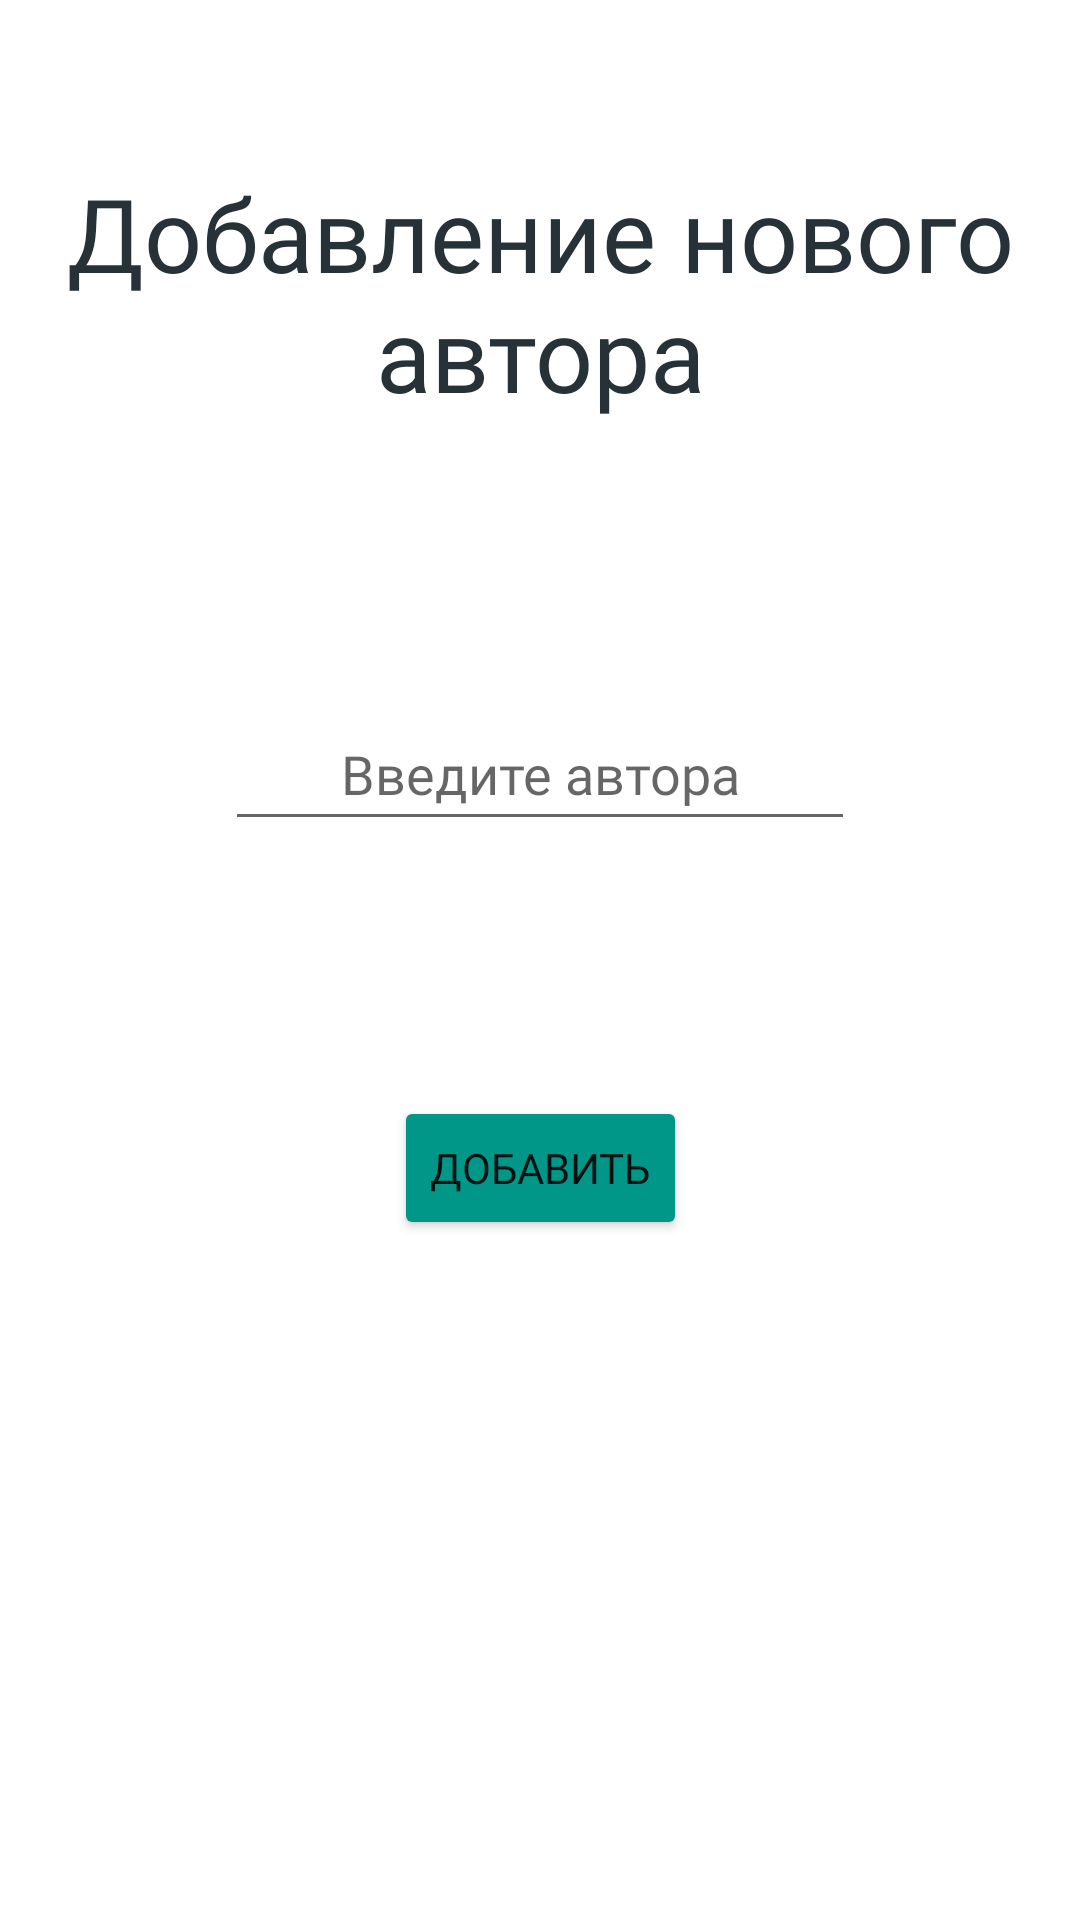

The Android layout XML behind this screen, and the referenced resources:
<!-- AndroidManifest.xml: application theme Theme.Practice6 -->
<!-- res/layout/new_author_fragment.xml -->
<?xml version="1.0" encoding="utf-8"?>
<androidx.constraintlayout.widget.ConstraintLayout xmlns:android="http://schemas.android.com/apk/res/android"
    xmlns:app="http://schemas.android.com/apk/res-auto"
    xmlns:tools="http://schemas.android.com/tools"
    android:layout_width="match_parent"
    android:layout_height="match_parent"
    android:background="@color/white"
    tools:context=".ui.fragments.NewAuthorFragment">


    <TextView
        android:id="@+id/textViewLoginTitle"
        android:layout_width="0dp"
        android:layout_height="wrap_content"
        android:layout_marginStart="16dp"
        android:layout_marginTop="55dp"
        android:layout_marginEnd="16dp"
        android:fontFamily="@font/playfair_display_sc_bold"
        android:text="Добавление нового автора"
        android:textAlignment="center"
        android:textColor="#263238"
        android:textSize="34sp"
        app:layout_constraintEnd_toEndOf="parent"
        app:layout_constraintStart_toStartOf="parent"
        app:layout_constraintTop_toTopOf="parent" />


    <EditText
        android:id="@+id/editTextAuthor"
        android:layout_width="wrap_content"
        android:layout_height="wrap_content"
        android:layout_marginTop="92dp"
        android:autofillHints="Name"
        android:ems="10"
        android:fontFamily="@font/playfair_display_black"
        android:hint="Введите автора"
        android:inputType="textPersonName"
        android:minHeight="48dp"
        android:textAlignment="center"
        android:textColor="#000000"
        app:layout_constraintEnd_toEndOf="parent"
        app:layout_constraintHorizontal_bias="0.5"
        app:layout_constraintStart_toStartOf="parent"
        app:layout_constraintTop_toBottomOf="@+id/textViewLoginTitle"
        tools:ignore="LabelFor" />

    <Button
        android:id="@+id/buttonUpload"
        android:layout_width="wrap_content"
        android:layout_height="wrap_content"
        android:layout_marginTop="85dp"
        android:backgroundTint="#009688"
        android:fontFamily="@font/playfair_display_sc_bold"
        android:text="Добавить"
        android:textAlignment="center"
        app:layout_constraintEnd_toEndOf="parent"
        app:layout_constraintHorizontal_bias="0.5"
        app:layout_constraintStart_toStartOf="parent"
        app:layout_constraintTop_toBottomOf="@+id/editTextAuthor" />


</androidx.constraintlayout.widget.ConstraintLayout>
<!-- resources referenced by this layout -->
<resources>
  <color name="white">#FFFFFFFF</color>
  <style name="Theme.Practice6" parent="Theme.MaterialComponents.DayNight.NoActionBar">
          
          <item name="colorPrimary">@color/purple_500</item>
          <item name="colorPrimaryVariant">@color/purple_700</item>
          <item name="colorOnPrimary">@color/white</item>
          
          <item name="colorSecondary">@color/teal_200</item>
          <item name="colorSecondaryVariant">@color/teal_700</item>
          <item name="colorOnSecondary">@color/black</item>
          
          <item name="android:statusBarColor">?attr/colorPrimaryVariant</item>
          
      </style>
  <color name="purple_500">#FF6200EE</color>
  <color name="purple_700">#FF3700B3</color>
  <color name="teal_200">#FF03DAC5</color>
  <color name="teal_700">#FF018786</color>
  <color name="black">#FF000000</color>
</resources>
